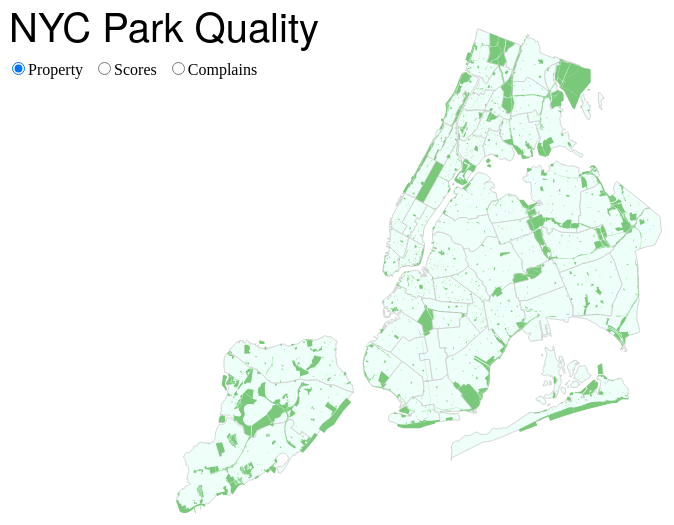
D3 v3 page, settled after 360 driven frames (6 s of simulated time); the page loaded 2 data file(s).



var width = 700,
   height = 600;

var projection = d3.geo.mercator()
  					.center([-73.94, 40.70])
  					.scale(50000)
  					.translate([100 + (width) / 2, (height)/2 ]);


var svg = d3.select("body").append("svg")
    .attr("width", width)
    .attr("height", height);

  // title
var info =  svg.append("g")
     .attr("id", "infoblock")

  // info.append("text")
  //    .attr("id", "title")
  //    .attr("x",'10px')
  //    .attr("y", '40px')
  //    .text("NYC Park Quality")



d3.json("ms_districts.json", function(error, nyb) {
  	console.log(nyb)

	var path = d3.geo.path()
			.projection(projection);

	var g = svg.append("g");

    g.append("g")
      .attr("id", "districts")
      .selectAll(".state")
      .data(topojson.feature(nyb, nyb.objects.districts).features)
      .enter().append("path")
      .attr("class", "district")
      .attr("id", function(d) { return "district " + d.id; })
      .attr("d", path)
      .on("mouseover", function(d){
        // console.log(d.properties.SYSTEM)
        // var xPosition = parseFloat(d3.select(this).attr("x")) ;
        // var yPosition = parseFloat(d3.select(this).attr("y")) + 14;
        coordinates = path.centroid(d);

        //Create the tooltip label
        svg.append("text")
        .attr("id", "tooltip")
        .attr("x", coordinates[0])
        .attr("y", coordinates[1])
        .attr("text-anchor", "middle")
        .attr("font-family", "sans-serif")
        .attr("font-size", "11px")
        .attr("font-weight", "bold")
        .attr("fill", "black")
        .text(d.properties.SYSTEM);

        var card = svg.select("#infoblock")
           .append("g")
           .attr("transform","translate(8,120)")
           .attr("id",'distrCard');

        card.append("rect")
           .attr("id",'cardBack')
           .attr("width",235)
           .attr("height",70)

        card.append("text")
           .attr("x", 10)
           .attr("y", 25)
           .attr("id",'dID')
           .text(d.properties.SYSTEM);

        card.append("text")
           .attr("x", 10)
           .attr("y", 55)
           .attr("id","COUNCILDIS")
           .text("Council District: " + d.properties.COUNCILDIS)

      } )
      .on("mouseout", function() {
        //Remove the tooltip
        d3.select("#tooltip").remove();
        d3.select("#distrCard").remove();
      });


      // ---- RADIO BUTTONS
      var modes = ["Property", "Scores", "Complains"],
      j = 0;  // Choose the rectangle as default

      //
      var form = d3.select("body")
                   .append("div")
                   .append("h1")
                   .attr('id','title')
                   .text("NYC Park Quality");


      // Create the shape selectors
      var form = d3.select("body")
                   .append("div")
                   .attr('id','formDiv')
                   .append("form");

      var labelEnter = form.selectAll("span")
                 .data(modes)
                 .enter()
                 .append("span")
                 .attr('class','rButton');

      labelEnter.append("input")
                .attr({
                     type: "radio",
                     class: "shape",
                     name: "mode",
                     value: function(d, i) {return i;}
                 })
                .property("checked", function(d, i) {
                     return (i===j);
                 });

      labelEnter.append("label").text(function(d) {return d;});

      d3.json("parks3.json", function(error, prks) {

        var path = d3.geo.path()
      			.projection(projection);

        var ps = svg.append("g")
                 .attr("id","parks")
                 .selectAll(".parkP")
                 .data(topojson.feature(prks, prks.objects.parks_computed).features)
                 .enter().append("path")
                 .attr("class","park")
                 .attr("id", function(d) { return "district " + d.GISPROPNUM; })
                 .attr("d", path)

      })
	});





### data: ms_districts.json
{
 "type": "Topology",
 "transform": {
  "scale": [
   1.655357722347593e-05,
   1.3205337072095096e-05
  ],
  "translate": [
   -74.26,
   40.5
  ]
 },
 "arcs": [
  [
   [
    14524,
    17450
   ],
   [
    217,
    -27
   ]
  ],
  [
   [
    14741,
    17423
   ],
   [
    -4,
    -20
   ],
   [
    36,
    -9
   ],
   [
    104,
    -85
   ],
   [
    236,
    -210
   ],
   [
    47,
    -44
   ],
   [
    166,
    -148
   ],
   [
    156,
    -140
   ]
  ],
  [
   [
    15482,
    16767
   ],
   [
    -76,
    -151
   ],
   [
    7,
    -90
   ],
   [
    -29,
    -83
   ],
   [
    2,
    -19
   ],
   [
    1,
    -100
   ],
   [
    22,
    -54
   ],
   [
    -59,
    -96
   ],
   "... 2 more items"
  ],
  [
   [
    15468,
    16066
   ],
   [
    23,
    -21
   ]
  ],
  [
   [
    15491,
    16045
   ],
   [
    -48,
    -32
   ],
   [
    -17,
    -18
   ],
   [
    -58,
    -38
   ],
   [
    -2,
    -14
   ],
   [
    15,
    -19
   ],
   [
    -26,
    -18
   ],
   [
    51,
    -57
   ],
   "... 86 more items"
  ],
  [
   [
    14741,
    17423
   ],
   [
    -217,
    27
   ]
  ],
  [
   [
    14524,
    17450
   ],
   [
    6,
    18
   ],
   [
    21,
    -4
   ],
   [
    192,
    -23
   ],
   [
    10,
    135
   ],
   [
    -212,
    20
   ],
   [
    1,
    13
   ],
   [
    31,
    -4
   ],
   "... 29 more items"
  ],
  [
   [
    14887,
    18657
   ],
   [
    2,
    -1
   ]
  ],
  "... 644 more items"
 ],
 "objects": {
  "districts": {
   "type": "GeometryCollection",
   "geometries": [
    "{... 4 keys}",
    "{... 4 keys}",
    "{... 4 keys}",
    "{... 4 keys}",
    "{... 4 keys}",
    "{... 4 keys}",
    "{... 4 keys}",
    "{... 4 keys}",
    "... 63 more items"
   ]
  }
 }
}

### data: parks3.json
{
 "type": "Topology",
 "transform": {
  "scale": [
   9.407436196293308e-06,
   7.777773702539536e-06
  ],
  "translate": [
   -74.26,
   40.49
  ]
 },
 "arcs": [
  [
   [
    32744,
    33608
   ],
   [
    -108,
    -151
   ],
   [
    -169,
    98
   ],
   [
    243,
    362
   ],
   [
    197,
    -129
   ],
   [
    -163,
    -180
   ]
  ],
  [
   [
    32681,
    33479
   ],
   [
    349,
    -184
   ],
   [
    167,
    -86
   ],
   [
    -9,
    -11
   ],
   [
    -35,
    19
   ],
   [
    -11,
    -18
   ],
   [
    -77,
    41
   ],
   [
    -6,
    -9
   ],
   "... 8 more items"
  ],
  [
   [
    50349,
    44948
   ],
   [
    -87,
    -24
   ],
   [
    2,
    -8
   ],
   [
    -57,
    -16
   ],
   [
    -21,
    69
   ],
   [
    -124,
    -31
   ],
   [
    -9,
    29
   ],
   [
    34,
    9
   ],
   "... 3 more items"
  ],
  [
   [
    44663,
    10720
   ],
   [
    -6,
    -2
   ]
  ],
  [
   [
    44657,
    10718
   ],
   [
    -15,
    -3
   ]
  ],
  [
   [
    44642,
    10715
   ],
   [
    -4,
    -6
   ]
  ],
  [
   [
    44638,
    10709
   ],
   [
    -19,
    33
   ],
   [
    26,
    4
   ],
   [
    18,
    -26
   ]
  ],
  [
   [
    40378,
    44678
   ],
   [
    -18,
    -35
   ],
   [
    -60,
    23
   ],
   [
    7,
    35
   ],
   [
    6,
    2
   ],
   [
    65,
    -25
   ]
  ],
  "... 4,020 more items"
 ],
 "objects": {
  "parks_computed": {
   "type": "GeometryCollection",
   "geometries": [
    "{... 4 keys}",
    "{... 4 keys}",
    "{... 4 keys}",
    "{... 4 keys}",
    "{... 4 keys}",
    "{... 4 keys}",
    "{... 4 keys}",
    "{... 4 keys}",
    "... 1,993 more items"
   ]
  }
 }
}